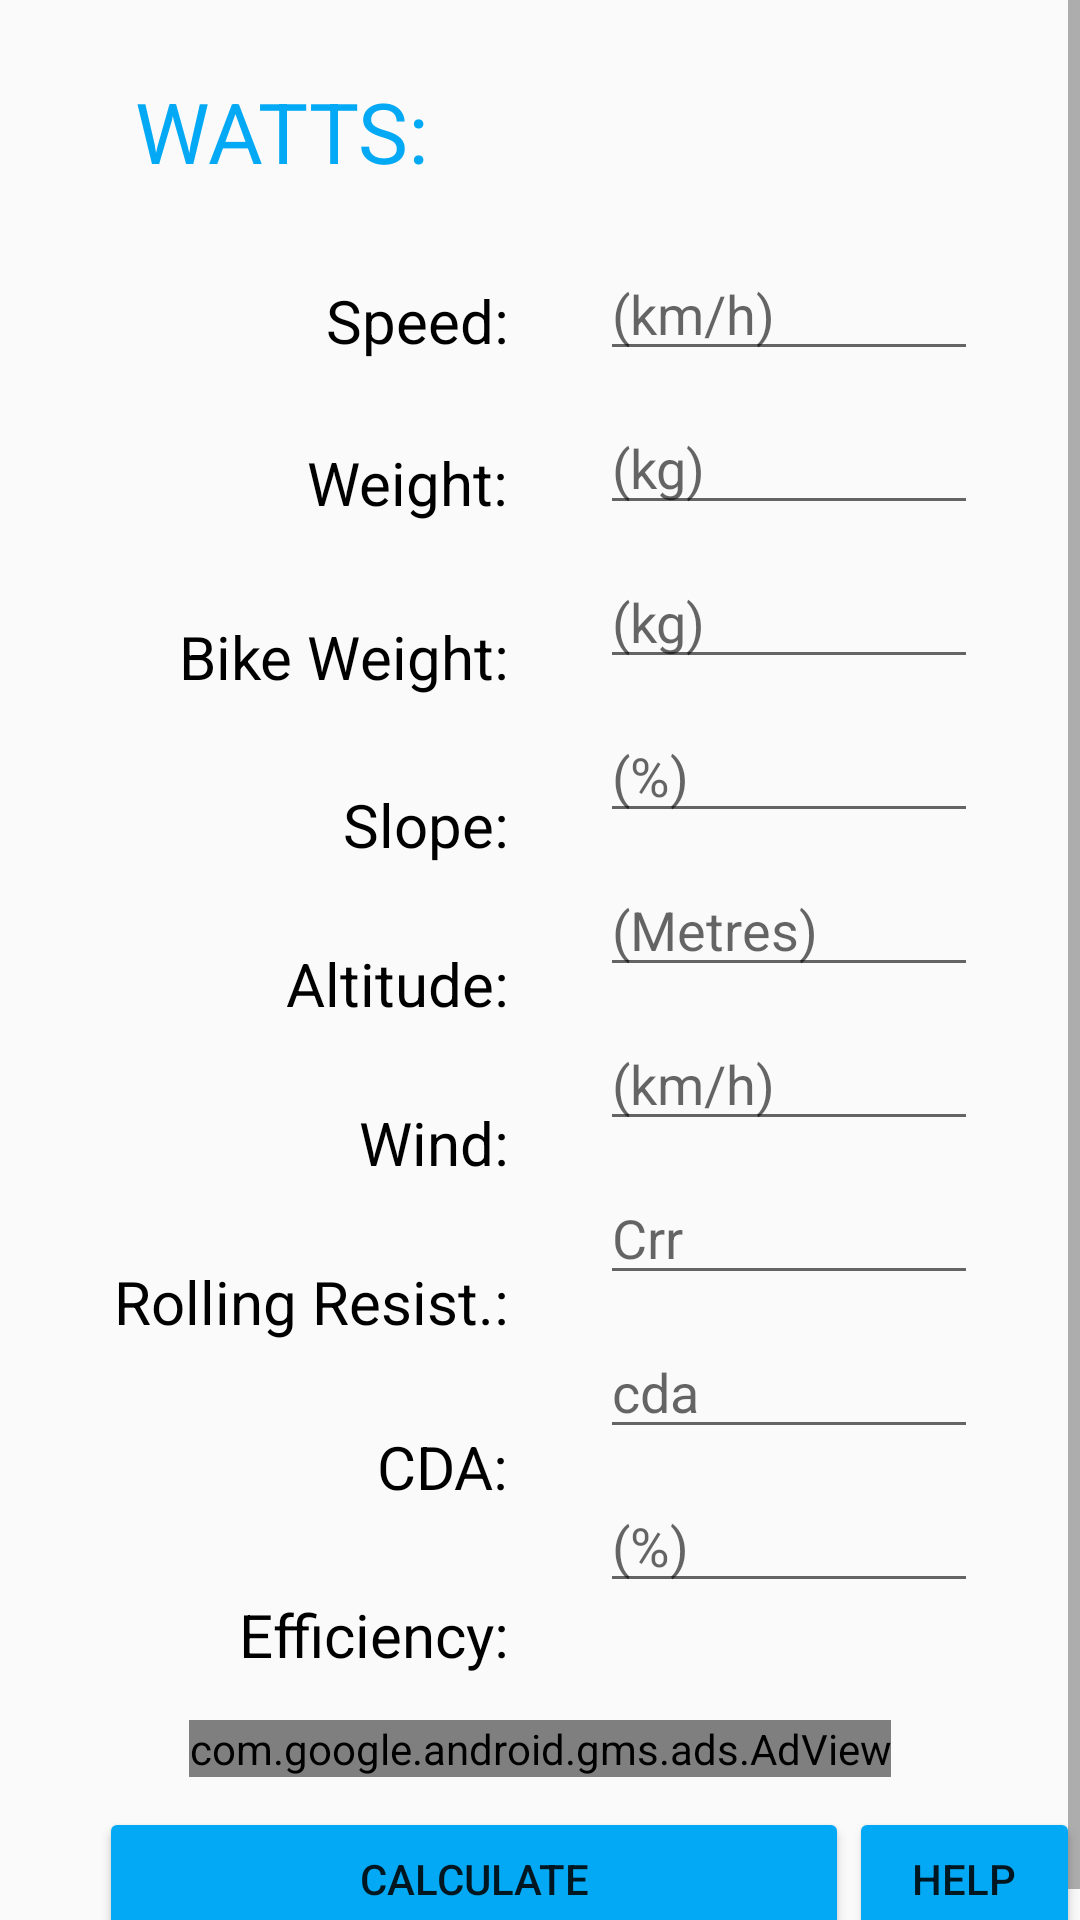

The Android layout XML behind this screen, and the referenced resources:
<!-- AndroidManifest.xml: application theme Theme.WattsCalculator -->
<!-- res/layout/activity_main.xml -->
<?xml version="1.0" encoding="utf-8"?>
<ScrollView xmlns:android="http://schemas.android.com/apk/res/android"
    xmlns:app="http://schemas.android.com/apk/res-auto"
    xmlns:tools="http://schemas.android.com/tools"
    android:layout_width="match_parent"
    android:layout_height="match_parent"
    android:id="@+id/constraint"
    tools:context=".MainActivity">


      <RelativeLayout
      android:layout_width="match_parent"
      android:layout_height="wrap_content"
          android:id="@+id/helper"
         >


     <TextView
        android:id="@+id/wattsOutput"
        android:layout_width="270dp"
        android:layout_height="wrap_content"
       android:layout_centerHorizontal="true"
        android:layout_marginTop="25dp"
        android:text="WATTS: "
        android:textColor="@color/blue"
        android:textSize="28sp" />

     <Button
        android:id="@+id/calculate"
        android:layout_width="250dp"
        android:layout_height="wrap_content"
        android:text="Calculate"
        android:layout_marginLeft="33dp"
android:layout_below="@id/adView"
         android:layout_marginTop="10dp"
         android:backgroundTint="@color/blue"
        android:onClick="onClick"

       />

      <EditText
        android:id="@+id/speed"
        android:layout_width="wrap_content"
        android:layout_height="wrap_content"
        android:layout_marginStart="200dp"
        android:layout_marginTop="20dp"
        android:ems="6"
        android:inputType="numberDecimal"
        android:layout_below="@+id/wattsOutput"
        android:hint="(km/h)"/>

      <EditText
        android:id="@+id/weight"
        android:layout_width="wrap_content"
        android:layout_height="wrap_content"
        android:ems="6"
        android:inputType="number"
        android:layout_below="@id/speed"
        android:layout_marginTop="10dp"
        android:layout_marginStart="200dp"
        android:hint="(kg)"/>

          <EditText
        android:id="@+id/bikeWeight"
        android:layout_width="wrap_content"
        android:layout_height="wrap_content"
        android:ems="6"
        android:inputType="number"
        android:layout_below="@id/weight"
        android:layout_marginTop="10dp"
        android:layout_marginStart="200dp"
        android:hint="(kg)"/>

       <EditText
        android:id="@+id/slope"
        android:layout_width="wrap_content"
        android:layout_height="wrap_content"
        android:ems="6"
        android:inputType="numberDecimal"
        android:layout_below="@id/bikeWeight"
        android:layout_marginTop="10dp"
        android:layout_marginStart="200dp"
        android:hint="(%)"/>

       <EditText
        android:id="@+id/altitude"
        android:layout_width="wrap_content"
        android:layout_height="wrap_content"
        android:ems="6"
        android:inputType="number"
        android:layout_below="@id/slope"
        android:layout_marginTop="10dp"
        android:layout_marginStart="200dp"
        android:hint="(Metres)"/>


       <EditText
        android:id="@+id/wind"
        android:layout_width="wrap_content"
        android:layout_height="wrap_content"
        android:ems="6"
        android:inputType="number"
        android:layout_below="@id/altitude"
        android:layout_marginTop="10dp"
        android:layout_marginStart="200dp"
        android:hint="(km/h)"/>


       <EditText
        android:id="@+id/rR"
        android:layout_width="wrap_content"
        android:layout_height="wrap_content"
        android:ems="6"
        android:inputType="numberDecimal"
        android:layout_below="@id/wind"
        android:layout_marginTop="10dp"
        android:layout_marginStart="200dp"
        android:hint="Crr"/>

       <EditText
        android:id="@+id/cda"
        android:layout_width="wrap_content"
        android:layout_height="wrap_content"
        android:ems="6"
        android:inputType="numberDecimal"
        android:layout_below="@id/rR"
        android:layout_marginTop="10dp"
        android:layout_marginStart="200dp"
        android:hint="cda"/>

       <EditText
        android:id="@+id/loss"
        android:layout_width="wrap_content"
        android:layout_height="wrap_content"
        android:layout_below="@id/cda"
        android:layout_marginStart="200dp"
        android:layout_marginTop="10dp"
        android:ems="6"
        android:hint="(%)"
        android:inputType="numberDecimal" />

       <TextView
        android:id="@+id/speed2"
        android:layout_width="wrap_content"
        android:layout_height="wrap_content"
        android:layout_below="@id/wattsOutput"
        android:layout_marginTop="31dp"
        android:text="Speed:"
        android:textColor="@color/black"
        android:textSize="20sp"
        android:layout_toLeftOf="@id/speed"
        android:layout_marginRight="-170dp"/>

       <TextView
        android:id="@+id/weight2"
        android:layout_width="wrap_content"
        android:layout_height="wrap_content"
        android:layout_below="@id/wattsOutput"
        android:layout_marginTop="85dp"
        android:text="Weight:"
        android:textColor="@color/black"
        android:textSize="20sp"
        android:layout_toLeftOf="@id/speed"
        android:layout_marginRight="-170dp"/>

       <TextView
        android:id="@+id/bikeWeight2"
        android:layout_width="wrap_content"
        android:layout_height="wrap_content"
        android:layout_below="@id/speed2"
        android:layout_marginTop="85dp"
        android:text="Bike Weight:"
        android:textColor="@color/black"
        android:textSize="20sp"
        android:layout_toLeftOf="@id/speed"
        android:layout_marginRight="-170dp"/>

       <TextView
        android:id="@+id/slope2"
        android:layout_width="wrap_content"
        android:layout_height="wrap_content"
        android:layout_below="@id/bikeWeight2"
        android:layout_marginTop="29dp"
        android:text="Slope:"
        android:textColor="@color/black"
        android:textSize="20sp"
        android:layout_toLeftOf="@id/speed"
        android:layout_marginRight="-170dp"/>

       <TextView
        android:id="@+id/altitude2"
        android:layout_width="wrap_content"
        android:layout_height="wrap_content"
        android:layout_below="@id/slope2"
        android:layout_marginTop="26dp"
        android:text="Altitude:"
        android:textColor="@color/black"
        android:textSize="20sp"
        android:layout_toLeftOf="@id/speed"
        android:layout_marginRight="-170dp"/>

       <TextView
        android:id="@+id/wind2"
        android:layout_width="wrap_content"
        android:layout_height="wrap_content"
        android:layout_below="@id/altitude2"
        android:layout_marginTop="26dp"
        android:text="Wind:"
        android:textColor="@color/black"
        android:textSize="20sp"
        android:layout_toLeftOf="@id/speed"
        android:layout_marginRight="-170dp"/>

       <TextView
        android:id="@+id/rR2"
        android:layout_width="wrap_content"
        android:layout_height="wrap_content"
        android:layout_below="@id/wind2"
        android:layout_marginTop="26dp"
        android:text="Rolling Resist.:"
        android:textColor="@color/black"
        android:textSize="20sp"
        android:layout_toLeftOf="@id/speed"
        android:layout_marginRight="-170dp"/>

       <TextView
        android:id="@+id/cda2"
        android:layout_width="wrap_content"
        android:layout_height="wrap_content"
        android:layout_below="@id/rR2"
        android:layout_marginTop="28dp"
        android:text="CDA:"
        android:textColor="@color/black"
        android:textSize="20sp"
        android:layout_toLeftOf="@id/speed"
        android:layout_marginRight="-170dp"/>

       <TextView
        android:id="@+id/loss2"
        android:layout_width="wrap_content"
        android:layout_height="wrap_content"
        android:layout_below="@id/cda2"
        android:layout_marginTop="29dp"
        android:text="Efficiency:"
        android:textColor="@color/black"
        android:textSize="20sp"
        android:layout_toLeftOf="@id/speed"
           android:layout_marginBottom="15dp"
        android:layout_marginRight="-170dp"/>

         <Button
             android:layout_width="wrap_content"
             android:layout_height="wrap_content"
             android:id="@+id/helpBtn"
             android:layout_below="@id/adView"
             android:layout_toRightOf="@id/calculate"
             android:backgroundTint="@color/blue"
             android:text="HELP"
             android:onClick="onCli"
             android:layout_marginTop="10dp"
             />
          <com.google.android.gms.ads.AdView
              xmlns:ads="http://schemas.android.com/apk/res-auto"
              android:id="@+id/adView"
              android:layout_width="wrap_content"
              android:layout_height="wrap_content"
              android:layout_centerHorizontal="true"
              ads:adSize="BANNER"
              ads:adUnitId="ca-app-pub-9354629606296819/5273344457"
              android:layout_below="@id/loss2"
              >
          </com.google.android.gms.ads.AdView>


      </RelativeLayout>
</ScrollView>
<!-- resources referenced by this layout -->
<resources>
  <color name="black">#000000</color>
  <color name="blue">#03A9F4</color>
  <style name="Theme.WattsCalculator" parent="Base.Theme.WattsCalculator" />
  <style name="Base.Theme.WattsCalculator" parent="Platform.MaterialComponents.Light">
          
          
      </style>
</resources>
